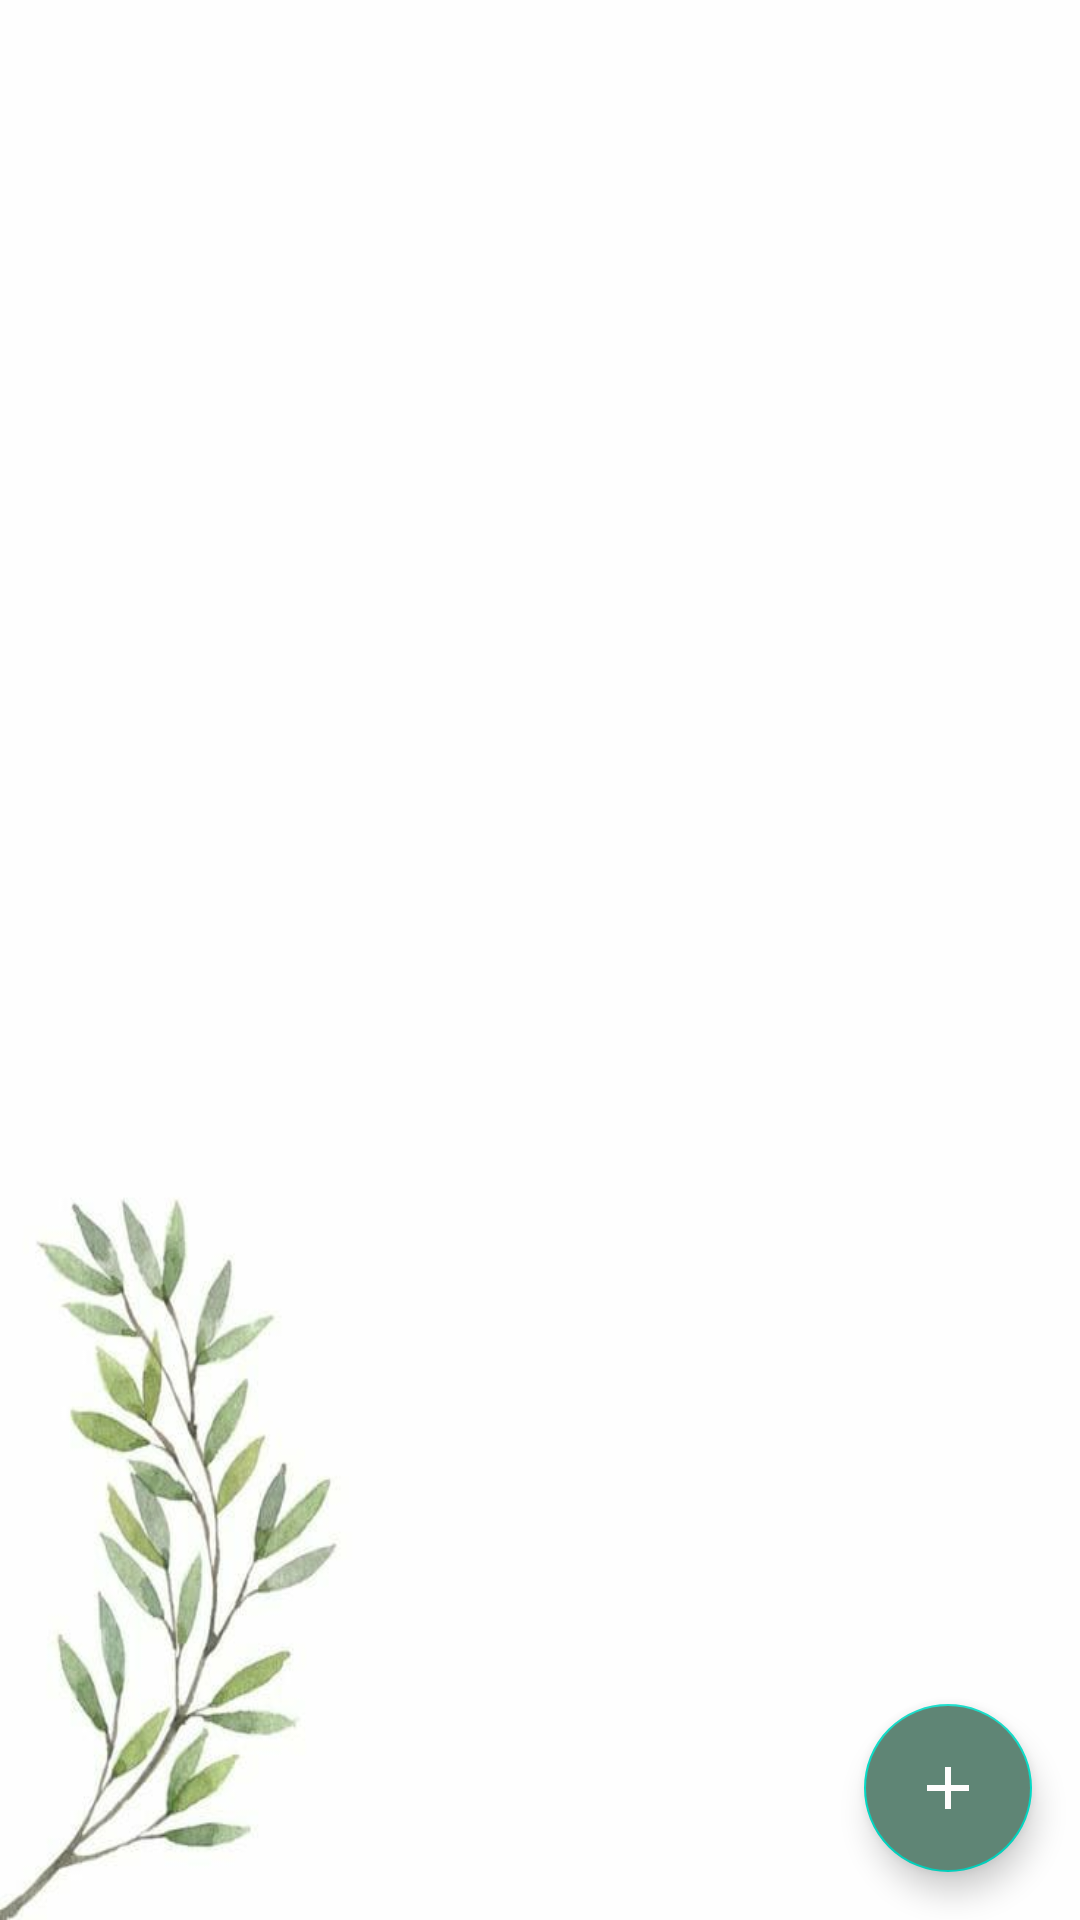

Reconstruct the res/layout file that produces this screen, plus the resources it refers to.
<!-- AndroidManifest.xml: application theme Theme.MyPlantApp -->
<!-- res/layout/fragment_second.xml -->
<?xml version="1.0" encoding="utf-8"?>
<RelativeLayout xmlns:android="http://schemas.android.com/apk/res/android"
    xmlns:app="http://schemas.android.com/apk/res-auto"
    xmlns:tools="http://schemas.android.com/tools"
    android:layout_width="match_parent"
    android:layout_height="match_parent"
    android:background="@drawable/gbg"
    tools:context=".SecondFragment">
    <androidx.recyclerview.widget.RecyclerView
        android:id="@+id/recycler_view"
        android:layout_width="match_parent"
        android:layout_height="match_parent"
        android:clipToPadding="false"
        android:layout_marginTop="100dp"
        android:padding="8dp"
        app:spanCount="2"
         />

    <com.google.android.material.floatingactionbutton.FloatingActionButton
        android:id="@+id/add_fab"
        android:layout_width="200dp"
        android:layout_height="200dp"
        android:layout_alignParentBottom="true"
        android:layout_alignParentEnd="true"
        android:layout_marginBottom="16dp"
        android:layout_marginEnd="16dp"
        android:backgroundTint="#5F8575"
        android:src="@drawable/plant_add_15"
        app:fabSize="normal" />


</RelativeLayout>
<!-- resources referenced by this layout -->
<resources>
  <!-- drawable gbg: jpeg bitmap (drawable, 18288 bytes) -->
  <!-- drawable plant_add_15 (drawable) -->
  <vector android:height="24dp" android:tint="#023020"
      android:viewportHeight="24" android:viewportWidth="24"
      android:width="24dp" xmlns:android="http://schemas.android.com/apk/res/android">
      <path android:fillColor="@android:color/black" android:pathData="M19,13h-6v6h-2v-6H5v-2h6V5h2v6h6v2z"/>
  </vector>
  <style name="Theme.MyPlantApp" parent="Theme.MaterialComponents.DayNight.DarkActionBar">
          
          <item name="colorPrimary">@color/purple_500</item>
          <item name="colorPrimaryVariant">@color/purple_700</item>
          <item name="colorOnPrimary">@color/white</item>
          
          <item name="colorSecondary">@color/teal_200</item>
          <item name="colorSecondaryVariant">@color/teal_700</item>
          <item name="colorOnSecondary">@color/black</item>
          
          <item name="android:statusBarColor">?attr/colorPrimaryVariant</item>
          
      </style>
  <color name="purple_500">#05332F</color>
  <color name="purple_700">#013703</color>
  <color name="white">#FFFFFFFF</color>
  <color name="teal_200">#FF03DAC5</color>
  <color name="teal_700">#FF018786</color>
  <color name="black">#FFFDFD</color>
</resources>
